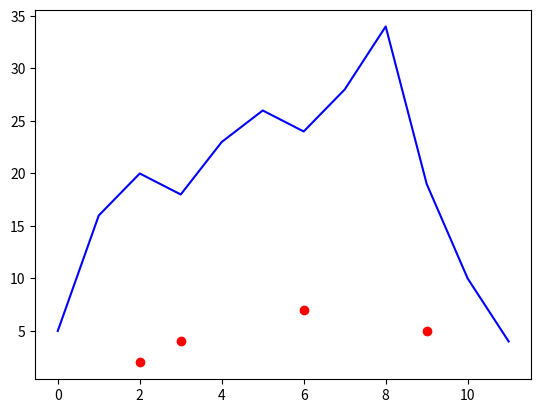

Reproduce this figure in Python.
import matplotlib.pyplot as plt

temp_2020 = [5,16,20,18,23,26,24,28,34,19,10,4]

plt.plot(range(12), temp_2020, color='blue')
plt.show()

x = [3,6,2,9]
y = [4,7,2,5]
plt.scatter(x,y,color="red")
plt.show()

